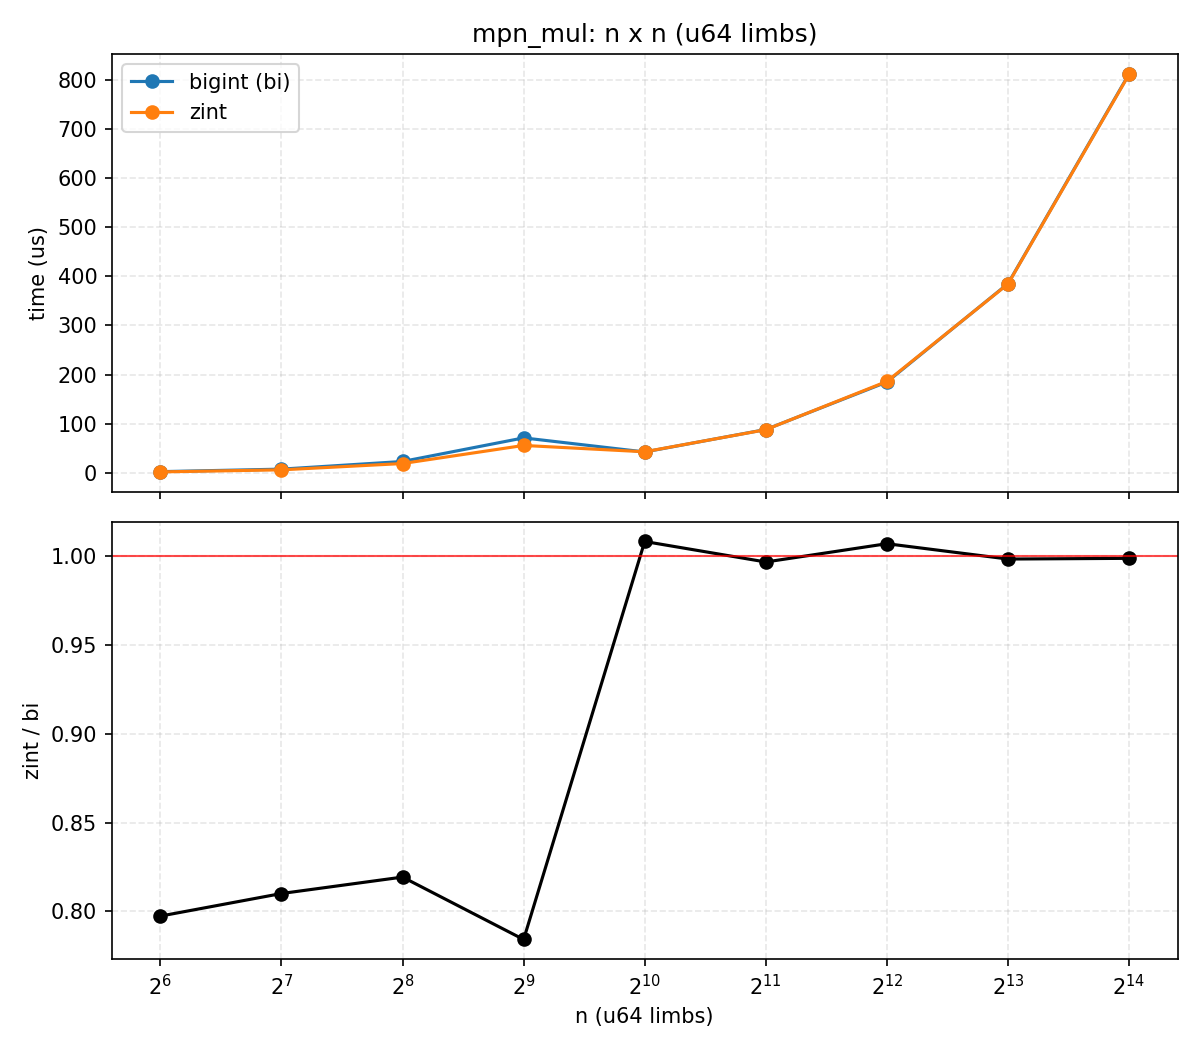

Data behind this chart, as committed beside it:
n, bi_us, zint_us, zint_over_bi
64, 2.467, 1.967, 0.7974
128, 7.592, 6.150, 0.8101
256, 23.16, 18.97, 0.8194
512, 71.15, 55.8, 0.7842
1024, 42.53, 42.88, 1.008
2048, 88.18, 87.88, 0.9966
4096, 184.7, 186, 1.007
8192, 384.9, 384.2, 0.9983
16384, 811.6, 810.5, 0.9987
